The GitHub repository sophiathapa/Virtual-Mouse contains a labelled image folder "dataset_2k" with 6 categories: double click, drag, drop, left click, move cursor, right click. Examples follow, each with its label.

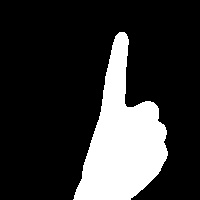
Label: right click

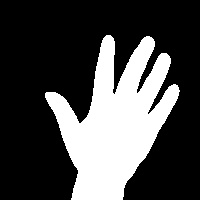
Label: drop

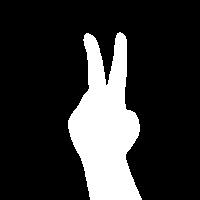
Label: move cursor

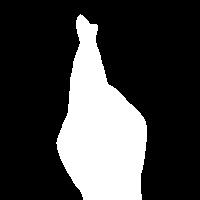
Label: double click

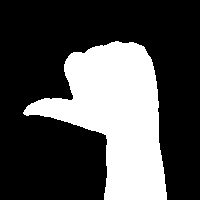
Label: left click

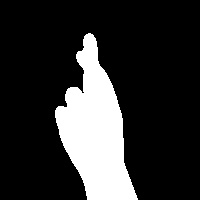
Label: double click
